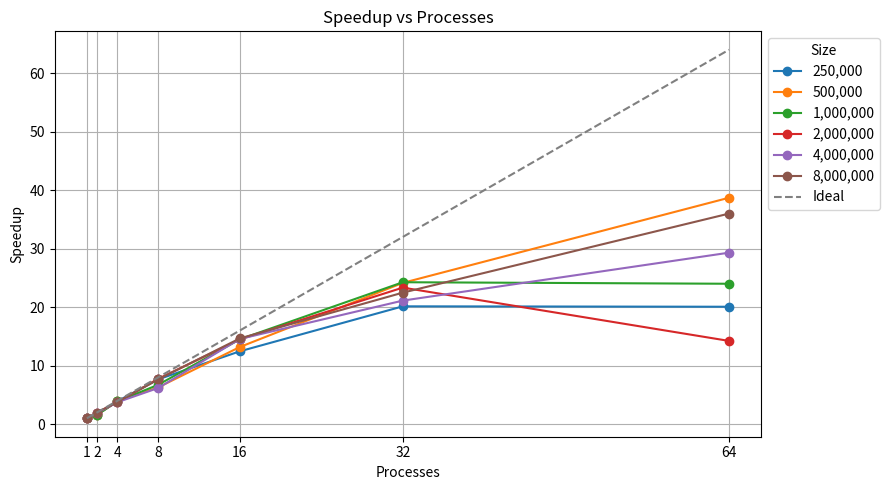
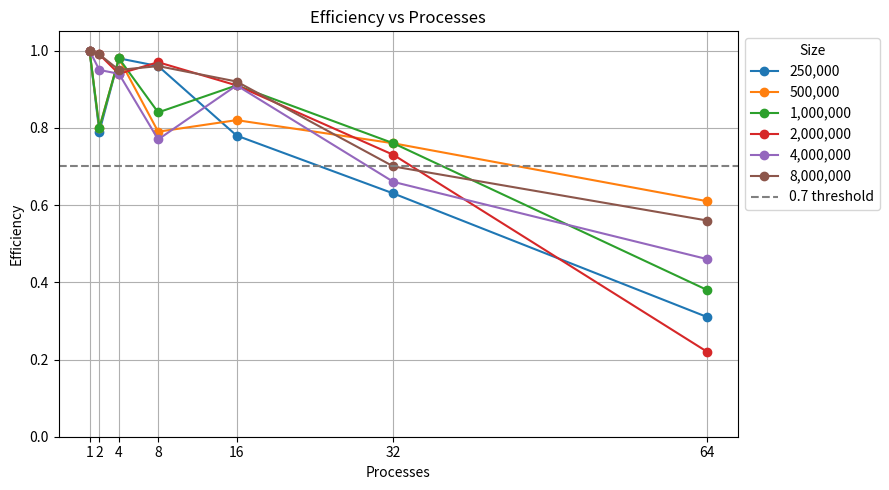

These charts were generated, in order, by the following Python code:
import numpy as np
import matplotlib.pyplot as plt

processes = np.array([1, 2, 4, 8, 16, 32, 64], dtype=int)
sizes = np.array([250_000, 500_000, 1_000_000, 2_000_000, 4_000_000, 8_000_000], dtype=int)

# Speedup (S) per size (one row per size, columns = processes)
speedup = np.array([
    [1.00, 1.58, 3.92, 7.66, 12.45, 20.14, 20.07],  # 250000
    [1.00, 1.60, 3.94, 6.29, 13.18, 24.15, 38.70],  # 500000
    [1.00, 1.60, 3.91, 6.73, 14.50, 24.26, 24.00],  # 1000000
    [1.00, 1.97, 3.77, 7.75, 14.48, 23.34, 14.23],  # 2000000
    [1.00, 1.90, 3.75, 6.18, 14.56, 21.12, 29.31],  # 4000000
    [1.00, 1.99, 3.78, 7.65, 14.65, 22.48, 35.99],  # 8000000
], dtype=float)

# Efficiency (E) per size (same ordering)
efficiency = np.array([
    [1.00, 0.79, 0.98, 0.96, 0.78, 0.63, 0.31],
    [1.00, 0.80, 0.98, 0.79, 0.82, 0.76, 0.61],
    [1.00, 0.80, 0.98, 0.84, 0.91, 0.76, 0.38],
    [1.00, 0.99, 0.94, 0.97, 0.91, 0.73, 0.22],
    [1.00, 0.95, 0.94, 0.77, 0.91, 0.66, 0.46],
    [1.00, 0.99, 0.95, 0.96, 0.92, 0.70, 0.56],
], dtype=float)

# Plot: Speedup vs processes (one line per size)
plt.figure(figsize=(9,5))
for i, s in enumerate(sizes):
    plt.plot(processes, speedup[i], marker='o', label=f'{s:,}')
# ideal line y = processes
plt.plot(processes, processes, '--', color='gray', label='Ideal')
#plt.xscale('log', base=2)
plt.xticks(processes, [str(p) for p in processes])
plt.xlabel('Processes')
plt.ylabel('Speedup')
plt.title('Speedup vs Processes')
plt.grid(True)
plt.legend(title='Size', loc='upper left', bbox_to_anchor=(1,1))
plt.tight_layout()
plt.savefig('speedup_vs_processes_strong_scal.png', dpi=150)

# Plot: Efficiency vs processes (one line per size)
plt.figure(figsize=(9,5))
for i, s in enumerate(sizes):
    plt.plot(processes, efficiency[i], marker='o', label=f'{s:,}')
plt.axhline(0.7, color='gray', linestyle='--', label='0.7 threshold')
#plt.xscale('log', base=2)
plt.xticks(processes, [str(p) for p in processes])
plt.xlabel('Processes')
plt.ylabel('Efficiency')
plt.title('Efficiency vs Processes')
plt.ylim(0, 1.05)
plt.grid(True)
plt.legend(title='Size', loc='upper left', bbox_to_anchor=(1,1))
plt.tight_layout()
plt.savefig('efficiency_vs_processes_strong_scal.png', dpi=150)

plt.show()
